Run: headless pygame with SDL's dummy video driver; simulated clock (each Clock.tick advances the game by its frame time, no real sleeping); random seed 0; keys injected as events and as key.get_pressed() state; no mouse input.
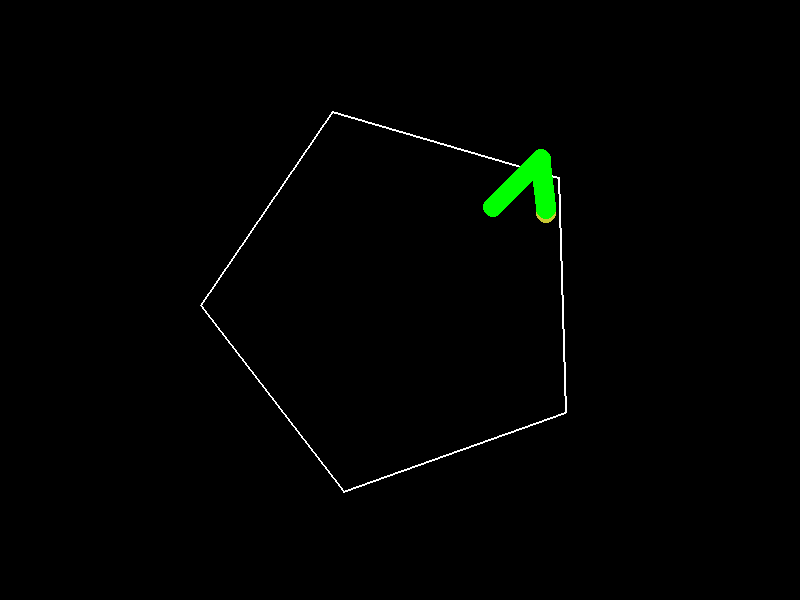
Frame 1 of 4 · flips 1–60 · no input
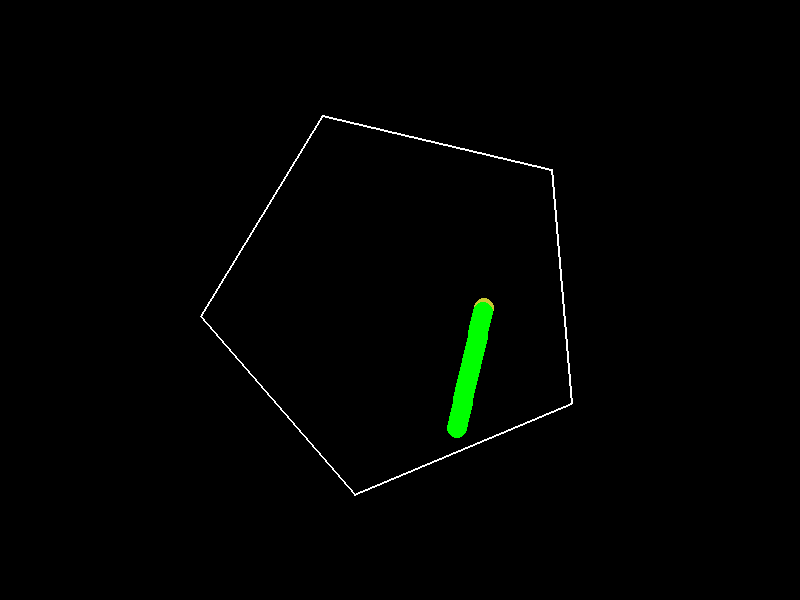
Frame 2 of 4 · flips 61–180 · tapped SPACE, RETURN · held RIGHT (→), D
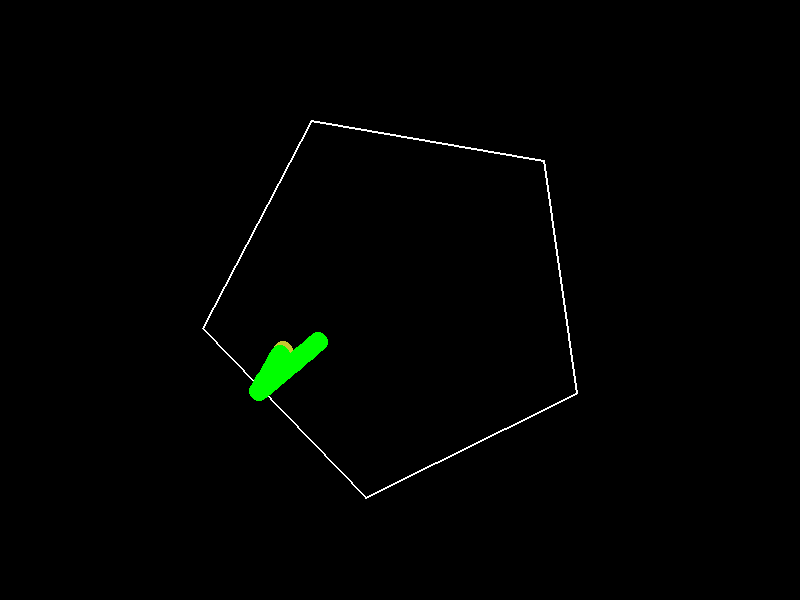
Frame 3 of 4 · flips 181–300 · held DOWN (↓), S
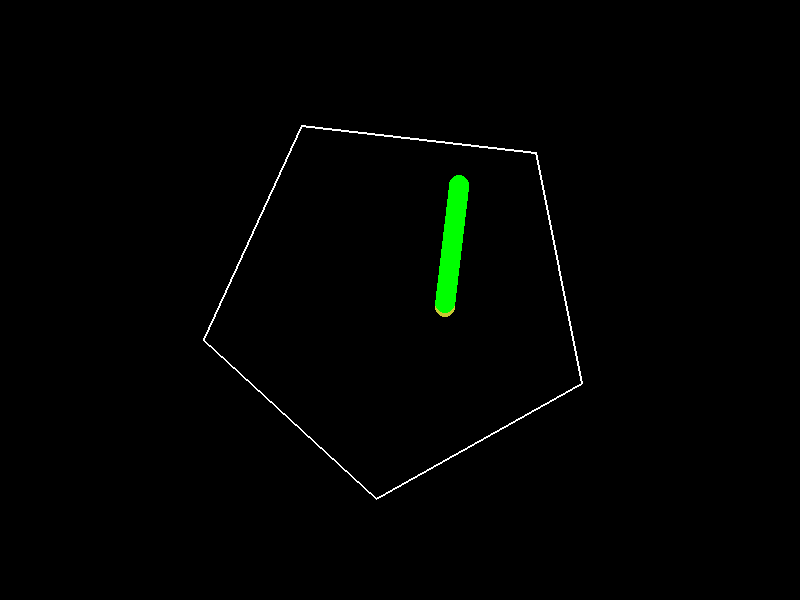
Frame 4 of 4 · flips 301–420 · held LEFT (←), A, UP (↑), W

The pygame program that drew these frames:

import pygame
import math

#########################
#  CONFIGURATION
#########################
WINDOW_WIDTH  = 800
WINDOW_HEIGHT = 600
FPS = 60

# Pentagon / snake settings
PENTAGON_RADIUS = 200
PENTAGON_SIDES  = 5
ROTATION_SPEED  = 0.01  # Radians per frame
SNAKE_SPEED     = 3.0
SNAKE_HEAD_RADIUS = 10
SNAKE_LENGTH    = 30  # number of segments in snake
SNAKE_SEGMENT_SPACING = 4  # distance between consecutive snake segments

#########################
#  INITIALIZE PYGAME
#########################
pygame.init()
screen = pygame.display.set_mode((WINDOW_WIDTH, WINDOW_HEIGHT))
pygame.display.set_caption("Rotating Pentagon Bouncing Snake")
clock = pygame.time.Clock()

#########################
#  HELPER FUNCTIONS
#########################

def create_pentagon_points(center, radius, sides=5, rotation=0.0):
    """
    Return a list of (x, y) points for a regular polygon (pentagon by default)
    given:
      - center (cx, cy)
      - radius
      - sides (default=5)
      - rotation offset in radians
    """
    cx, cy = center
    points = []
    for i in range(sides):
        angle = 2.0 * math.pi * i / sides + rotation
        x = cx + radius * math.cos(angle)
        y = cy + radius * math.sin(angle)
        points.append((x, y))
    return points

def point_in_polygon(pt, polygon):
    """
    Determine if point pt=(x,y) is inside a polygon using the ray-casting method.
    Returns True if inside, False if outside.
    """
    x, y = pt
    inside = False
    n = len(polygon)
    for i in range(n):
        x1, y1 = polygon[i]
        x2, y2 = polygon[(i+1) % n]
        # Check if the line from (x1,y1)->(x2,y2) intersects with
        # a ray going to the right from point (x,y).
        if ((y1 > y) != (y2 > y)):
            # Compute the x-coordinate where it intersects
            intersectX = x1 + (y - y1) * (x2 - x1) / (y2 - y1)
            if intersectX > x:  # a valid crossing
                inside = not inside
    return inside

def distance_point_to_line_segment(px, py, x1, y1, x2, y2):
    """
    Returns the distance from point (px,py) to the line segment from (x1,y1) to (x2,y2).
    Also returns the normal vector (nx, ny) from the segment to the point
    (unnormalized, but pointing outward from the polygon side).
    """
    # Line segment vector
    seg_vx = x2 - x1
    seg_vy = y2 - y1

    # Vector from (x1,y1) to our point (px,py)
    pt_vx = px - x1
    pt_vy = py - y1

    seg_len_sq = seg_vx**2 + seg_vy**2
    # Project pt_v onto seg_v to find the parameter t of the projection
    if seg_len_sq > 1e-8:
        t = (pt_vx * seg_vx + pt_vy * seg_vy) / seg_len_sq
    else:
        t = 0.0

    # Clamp t to [0,1] so we get the nearest point on the *segment*
    t = max(0.0, min(1.0, t))

    # Find the closest point on the line segment
    closest_x = x1 + t * seg_vx
    closest_y = y1 + t * seg_vy

    # Vector from (closest_x, closest_y) to (px, py)
    dx = px - closest_x
    dy = py - closest_y
    dist = math.hypot(dx, dy)

    # Normal vector from line to point (points outward from the segment)
    # If the polygon is defined in CCW order, we can define outward based on left normal
    # but for simplicity, we just compute a direct vector from the line to the point.
    # We'll normalize it only if needed for reflection calculations.
    return dist, (dx, dy)


def reflect_velocity(vel, normal):
    """
    Reflect velocity vector vel=(vx,vy) around the normal vector normal=(nx,ny).
    Normal should ideally be normalized. If not, we normalize it here.
    Reflection formula: v' = v - 2*(v·n)*n
    """
    vx, vy = vel
    nx, ny = normal
    # normalize n
    mag_n = math.hypot(nx, ny)
    if mag_n < 1e-8:
        return vel  # can't reflect around a zero vector
    nx /= mag_n
    ny /= mag_n
    # dot product
    dot = vx*nx + vy*ny
    # reflection
    rx = vx - 2*dot*nx
    ry = vy - 2*dot*ny
    return (rx, ry)

#########################
#  MAIN LOOP SETUP
#########################

# Center of screen
center_x = WINDOW_WIDTH // 2
center_y = WINDOW_HEIGHT // 2

# Snake will be stored as a list of (x,y) from head to tail
snake_positions = []
snake_positions.append((center_x, center_y))  # start with just a head
# We can fill initial positions behind head:
for i in range(1, SNAKE_LENGTH):
    snake_positions.append((center_x - i*SNAKE_SEGMENT_SPACING, center_y))

# Snake velocity (head). Start moving diagonally
snake_velocity = (SNAKE_SPEED, -SNAKE_SPEED)

# Keep track of rotation angle for the pentagon
pentagon_angle = 0.0

running = True

while running:
    dt = clock.tick(FPS) / 1000.0  # seconds passed since last frame
    for event in pygame.event.get():
        if event.type == pygame.QUIT:
            running = False

    # Update pentagon rotation
    pentagon_angle += ROTATION_SPEED

    # 1) Update snake head position
    head_x, head_y = snake_positions[0]
    vx, vy = snake_velocity

    new_head_x = head_x + vx
    new_head_y = head_y + vy

    # 2) Build the new pentagon (rotated)
    pentagon_points = create_pentagon_points(
        (center_x, center_y),
        PENTAGON_RADIUS,
        sides=PENTAGON_SIDES,
        rotation=pentagon_angle
    )

    # 3) Check collision:
    #    We'll see if the new head position is *outside* the pentagon.
    #    If it is outside, we attempt a more accurate reflection using the nearest edge.
    if not point_in_polygon((new_head_x, new_head_y), pentagon_points):
        # Attempt to reflect around the nearest pentagon edge
        # Find the edge that gives the minimal distance to head
        min_dist = float('inf')
        best_normal = (0, 0)

        for i in range(len(pentagon_points)):
            x1, y1 = pentagon_points[i]
            x2, y2 = pentagon_points[(i+1) % len(pentagon_points)]
            dist, normal_vec = distance_point_to_line_segment(
                new_head_x, new_head_y, x1, y1, x2, y2
            )
            if dist < min_dist:
                min_dist = dist
                best_normal = normal_vec

        # Reflect velocity
        snake_velocity = reflect_velocity(snake_velocity, best_normal)

        # Recompute new head after reflection
        vx, vy = snake_velocity
        new_head_x = head_x + vx
        new_head_y = head_y + vy

        # Optional: you could clamp the head slightly inside so it doesn't get stuck outside
        # This naive approach simply repositions the head a bit:
        # new_head_x = head_x + vx * 0.5
        # new_head_y = head_y + vy * 0.5

    # 4) Update snake body:
    #    Move the head to new position and "pull" each segment after it
    snake_positions.insert(0, (new_head_x, new_head_y))  # new head at front
    snake_positions.pop()  # remove last tail segment to keep length

    # 5) RENDER
    screen.fill((0, 0, 0))

    # Draw pentagon
    pygame.draw.polygon(screen, (255, 255, 255), pentagon_points, width=2)

    # Draw snake (simple approach: draw circles for each segment)
    for i, pos in enumerate(snake_positions):
        color = (200, 200, 50) if i == 0 else (0, 255, 0)
        pygame.draw.circle(screen, color, (int(pos[0]), int(pos[1])), SNAKE_HEAD_RADIUS)

    # Show everything
    pygame.display.flip()

pygame.quit()
